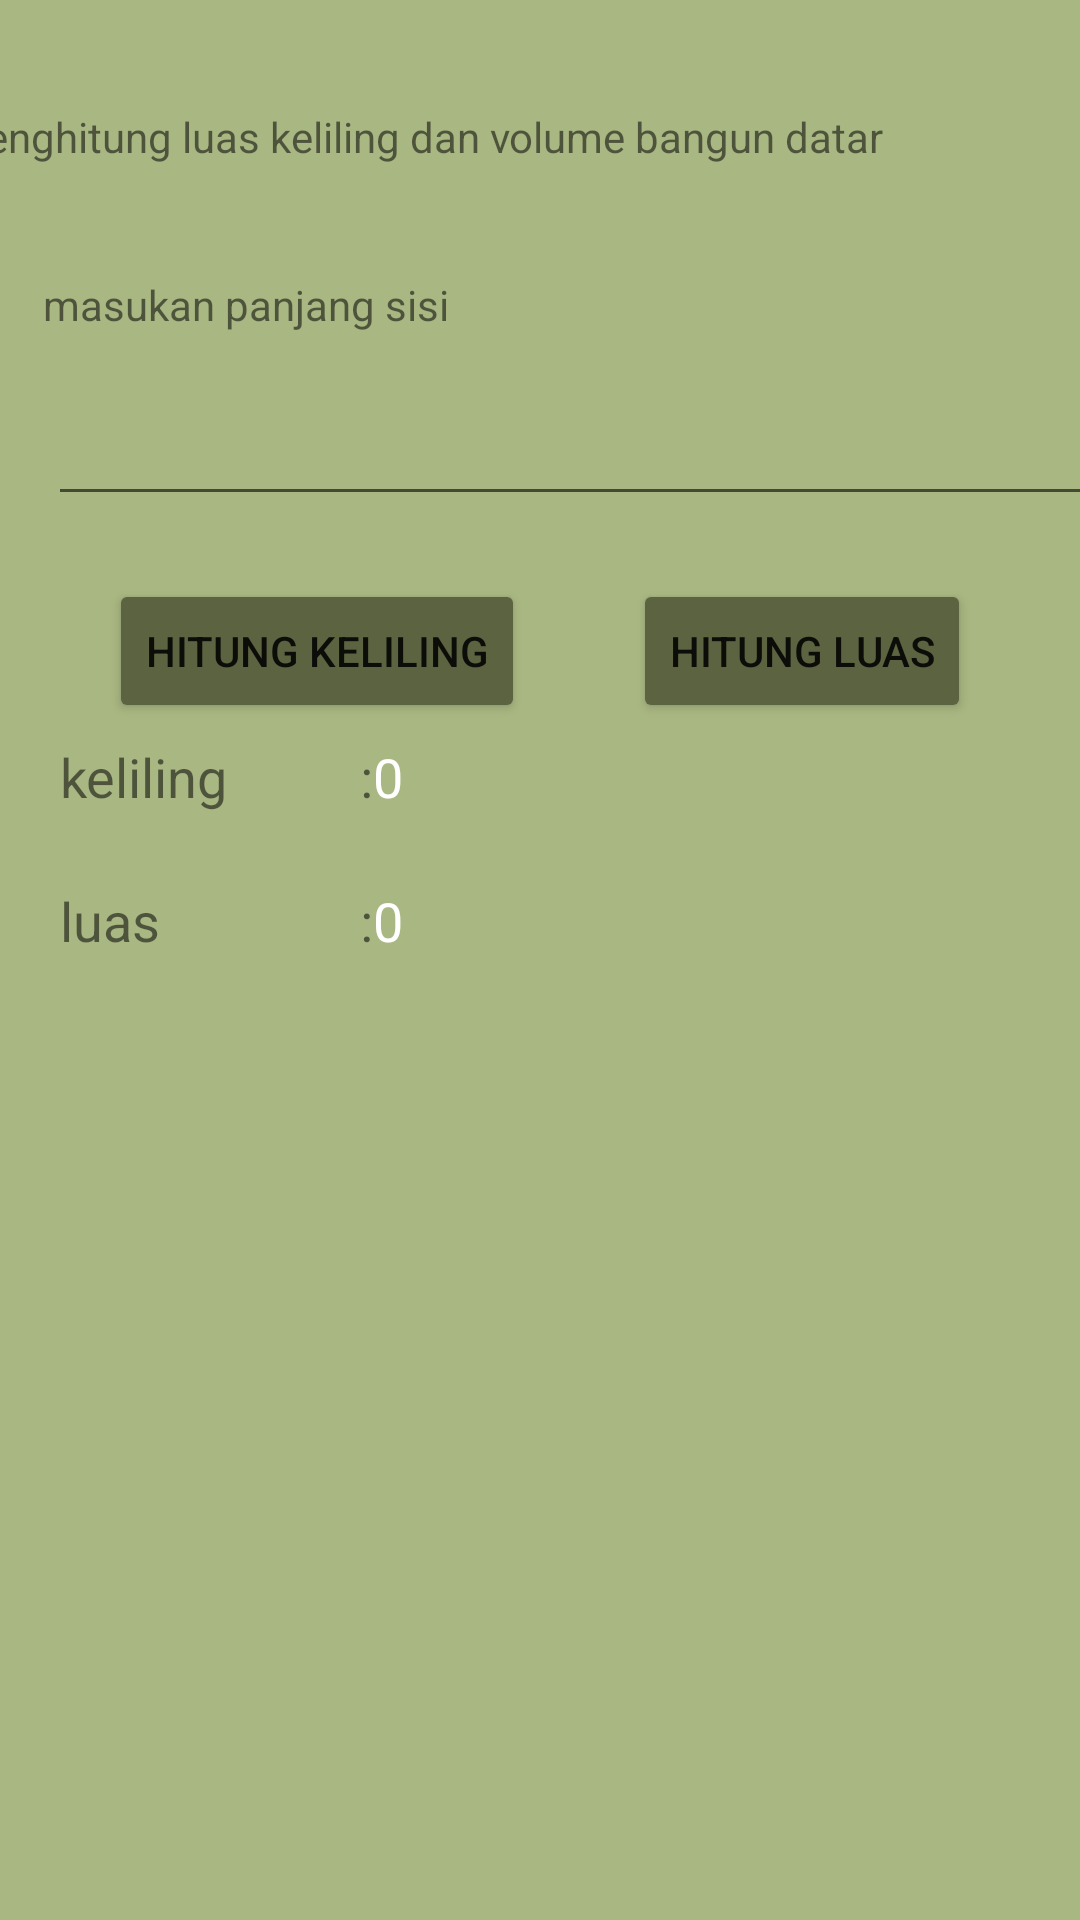

Write the Android layout XML for this screen, with the resource values it uses.
<!-- AndroidManifest.xml: application theme Theme.Latihan_5 -->
<!-- res/layout/activity_main3.xml -->
<?xml version="1.0" encoding="utf-8"?>
<androidx.constraintlayout.widget.ConstraintLayout xmlns:android="http://schemas.android.com/apk/res/android"
    xmlns:app="http://schemas.android.com/apk/res-auto"
    xmlns:tools="http://schemas.android.com/tools"
    android:layout_width="match_parent"
    android:layout_height="match_parent"
    android:layout_gravity="fill_vertical"
    android:background="#a9b782"
    android:orientation="vertical"
    tools:context=".MainActivity3">

    <TextView
        android:id="@+id/textView"
        android:layout_width="395dp"
        android:layout_height="39dp"
        android:text="menghitung luas keliling dan volume bangun datar"
        app:layout_constraintBottom_toBottomOf="parent"
        app:layout_constraintLeft_toLeftOf="parent"
        app:layout_constraintRight_toRightOf="parent"
        app:layout_constraintTop_toTopOf="parent"
        app:layout_constraintVertical_bias="0.06" />

    <TextView
        android:id="@+id/textView2"
        android:layout_width="390dp"
        android:layout_height="20dp"
        android:layout_marginStart="16dp"
        android:layout_marginTop="92dp"
        android:text="masukan panjang sisi"
        app:layout_constraintEnd_toEndOf="parent"
        app:layout_constraintHorizontal_bias="0.043"
        app:layout_constraintStart_toStartOf="parent"
        app:layout_constraintTop_toTopOf="parent" />


    <EditText
        android:id="@+id/etd"
        android:layout_width="355dp"
        android:layout_height="52dp"
        android:layout_marginStart="16dp"
        android:layout_marginTop="120dp"
        android:layout_marginEnd="16dp"
        android:ems="10"
        android:inputType="number"
        app:layout_constraintEnd_toEndOf="parent"
        app:layout_constraintHorizontal_bias="0.0"
        app:layout_constraintStart_toStartOf="parent"
        app:layout_constraintTop_toTopOf="parent"
        tools:ignore="SpeakableTextPresentCheck" />

    <LinearLayout
        android:id="@+id/linearLayout"
        android:layout_width="match_parent"
        android:layout_height="wrap_content"
        android:orientation="horizontal"
        android:paddingLeft="20dp"
        android:paddingTop="20dp"
        android:paddingRight="20dp"
        app:layout_constraintBottom_toTopOf="@+id/linearLayout2"
        app:layout_constraintEnd_toEndOf="parent"
        app:layout_constraintHorizontal_bias="1.0"
        app:layout_constraintStart_toStartOf="parent"
        app:layout_constraintTop_toBottomOf="@+id/button2">

        <TextView
            android:layout_width="100dp"
            android:layout_height="wrap_content"
            android:text="keliling "
            android:textSize="18sp" />

        <TextView
            android:layout_width="wrap_content"
            android:layout_height="wrap_content"
            android:text=":"
            android:textSize="18sp" />

        <TextView
            android:id="@+id/tvkeliling"
            android:layout_width="wrap_content"
            android:layout_height="wrap_content"
            android:textSize="18sp" />

        <TextView
            android:id="@+id/hasil"
            android:layout_width="34dp"
            android:layout_height="28dp"
            android:text="0"
            android:textColor="@color/white"
            android:textSize="18sp" />
    </LinearLayout>

    <LinearLayout
        android:id="@+id/linearLayout2"
        android:layout_width="match_parent"
        android:layout_height="wrap_content"
        android:layout_marginBottom="332dp"
        android:orientation="horizontal"
        android:paddingLeft="20dp"
        android:paddingTop="20dp"
        android:paddingRight="20dp"
        app:layout_constraintBottom_toBottomOf="parent"
        app:layout_constraintEnd_toEndOf="parent"
        app:layout_constraintHorizontal_bias="1.0"
        app:layout_constraintStart_toStartOf="parent"
        app:layout_constraintTop_toBottomOf="@+id/linearLayout">

        <TextView
            android:layout_width="100dp"
            android:layout_height="wrap_content"
            android:text="luas "
            android:textSize="18sp" />

        <TextView
            android:layout_width="wrap_content"
            android:layout_height="wrap_content"
            android:text=":"
            android:textSize="18sp" />

        <TextView
            android:id="@+id/tvluas"
            android:layout_width="wrap_content"
            android:layout_height="wrap_content"
            android:textSize="18sp" />
        <TextView
            android:id="@+id/hasilluas"
            android:layout_width="34dp"
            android:layout_height="28dp"
            android:text="0"
            android:textColor="@color/white"
            android:textSize="18sp" />
    </LinearLayout>

    <Button
        android:id="@+id/button2"
        android:layout_width="wrap_content"
        android:layout_height="wrap_content"
        android:backgroundTint="#5b6340"
        android:text="@string/hitung_keliling"
        app:layout_constraintBottom_toBottomOf="parent"
        app:layout_constraintEnd_toStartOf="@+id/button5"
        app:layout_constraintHorizontal_bias="0.407"
        app:layout_constraintStart_toStartOf="parent"
        app:layout_constraintTop_toTopOf="parent"
        app:layout_constraintVertical_bias="0.326" />

    <Button
        android:id="@+id/button5"
        android:layout_width="wrap_content"
        android:layout_height="wrap_content"
        android:backgroundTint="#5b6340"
        android:text="@string/hitung_luas"
        app:layout_constraintBottom_toBottomOf="parent"
        app:layout_constraintEnd_toEndOf="parent"
        app:layout_constraintHorizontal_bias="0.407"
        app:layout_constraintStart_toEndOf="@+id/button2"
        app:layout_constraintTop_toTopOf="parent"
        app:layout_constraintVertical_bias="0.326" />

    <ImageView
        android:id="@+id/imageView5"
        android:layout_width="389dp"
        android:layout_height="171dp"
        app:layout_constraintBottom_toBottomOf="parent"
        app:layout_constraintEnd_toEndOf="parent"
        app:layout_constraintHorizontal_bias="0.0"
        app:layout_constraintStart_toStartOf="parent"
        app:layout_constraintTop_toBottomOf="@+id/linearLayout2"
        app:layout_constraintVertical_bias="0.225"
        app:srcCompat="@drawable/rumuspersegi"
        android:contentDescription="@string/todo" />


</androidx.constraintlayout.widget.ConstraintLayout>
<!-- resources referenced by this layout -->
<resources>
  <string name="hitung_keliling">hitung keliling</string>
  <string name="hitung_luas">hitung luas</string>
  <string name="todo">TODO</string>
  <style name="Theme.Latihan_5" parent="Theme.MaterialComponents.DayNight.DarkActionBar">
          
          <item name="colorPrimary">@color/purple_500</item>
          <item name="colorPrimaryVariant">@color/purple_700</item>
          <item name="colorOnPrimary">@color/white</item>
          
          <item name="colorSecondary">@color/teal_200</item>
          <item name="colorSecondaryVariant">@color/teal_700</item>
          <item name="colorOnSecondary">@color/black</item>
          
          <item name="android:statusBarColor" tools:targetApi="l">?attr/colorPrimaryVariant</item>
          
      </style>
  <!-- not gathered from this repository: default colours our renderer supplied (Android Studio template values) -->
  <color name="purple_500">#FF6200EE</color>
  <color name="purple_700">#FF3700B3</color>
  <color name="teal_200">#FF03DAC5</color>
  <color name="teal_700">#FF018786</color>
  <color name="black">#FF000000</color>
  <color name="white">#FFFFFFFF</color>
</resources>
